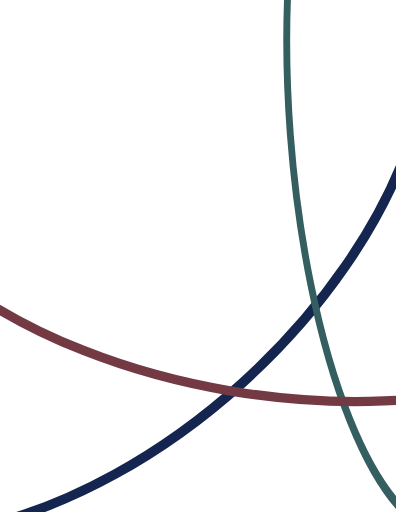
t = 0.00 s
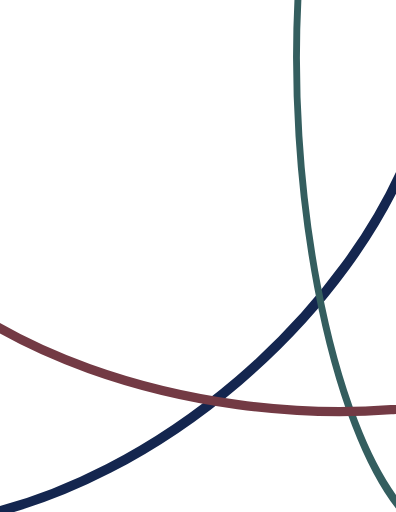
t = 1.67 s
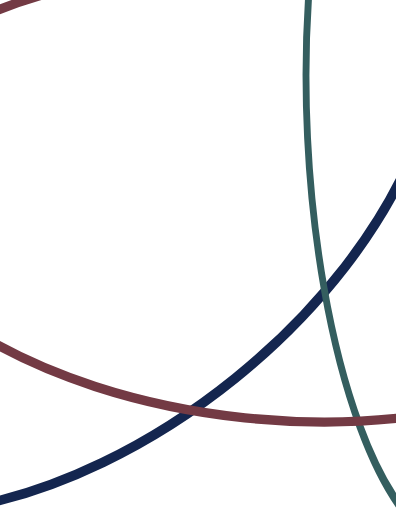
t = 3.33 s
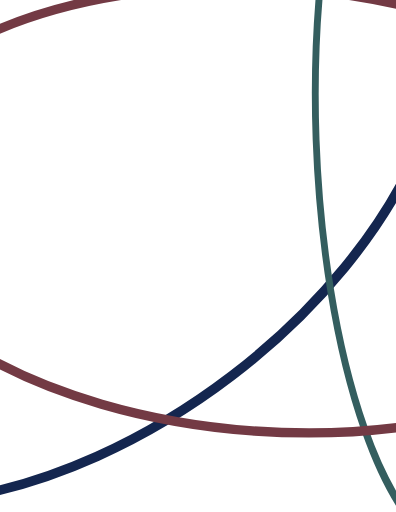
t = 5.00 s
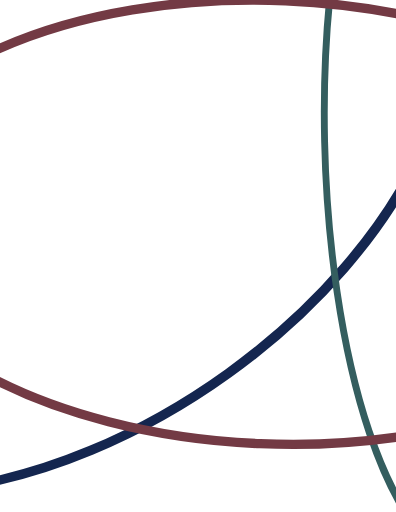
t = 6.67 s
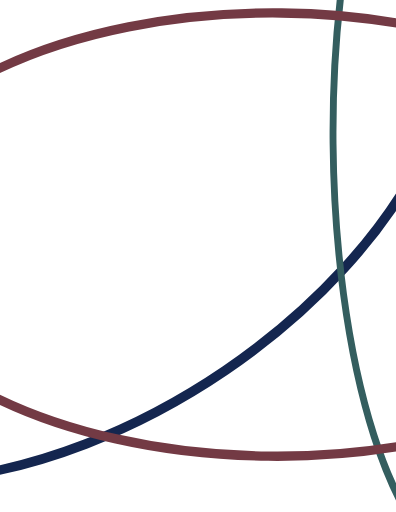
t = 8.33 s

The animated SVG that drew these frames (rendered in a browser with its animation timeline set to each time). Animation: 3 SMIL elements (animateTransform=3); frames cover the first 8.33 s, repeats indefinitely.

<?xml version="1.0" encoding="UTF-8" standalone="no"?>
<!DOCTYPE svg PUBLIC "-//W3C//DTD SVG 1.1//EN" "http://www.w3.org/Graphics/SVG/1.1/DTD/svg11.dtd">
<svg width="100%" height="100%" viewBox="0 0 2550 3300" version="1.1" xmlns="http://www.w3.org/2000/svg" xmlns:xlink="http://www.w3.org/1999/xlink" xml:space="preserve" xmlns:serif="http://www.serif.com/" style="fill-rule:evenodd;clip-rule:evenodd;stroke-linecap:round;stroke-linejoin:round;stroke-miterlimit:1.5;">
    <g transform="matrix(1.32611,1.46756,-1.2335,1.11461,1934.34,-1012.63)">
        <ellipse cx="356.202" cy="1571.12" rx="822.868" ry="1639.34" style="fill:none;stroke:rgb(20,38,79);stroke-width:31.84px;">
            <animateTransform
                attributeName="transform"
                attributeType="XML"
                type="rotate"
                from="0 1000 1000"
                to="360 1000 1000"
                dur="450s"
                repeatCount="indefinite"
            />
        </ellipse>
    </g>
    <g transform="matrix(-1.01609,0.0768965,-0.121417,-1.60437,3259.11,3300.63)">
        <ellipse cx="356.202" cy="1571.12" rx="822.868" ry="1639.34" style="fill:none;stroke:rgb(52,94,95);stroke-width:43.19px;">
            <animateTransform
                attributeName="transform"
                attributeType="XML"
                type="rotate"
                from="0 1500 -1000"
                to="360 1500 0"
                dur="500s"
                repeatCount="indefinite"
            />
        </ellipse>
    </g>
    <g transform="matrix(-0.288341,1.71479,-1.60479,-0.269845,4350.01,922.718)">
        <ellipse cx="356.202" cy="1571.12" rx="822.868" ry="1639.34" style="fill:none;stroke:rgb(115,58,68);stroke-width:34.54px;">
            <animateTransform
                attributeName="transform"
                attributeType="XML"
                type="rotate"
                from="360 0 0"
                to="0 0 0"
                dur="360s"
                repeatCount="indefinite"
            />
        </ellipse>
    </g>
</svg>
